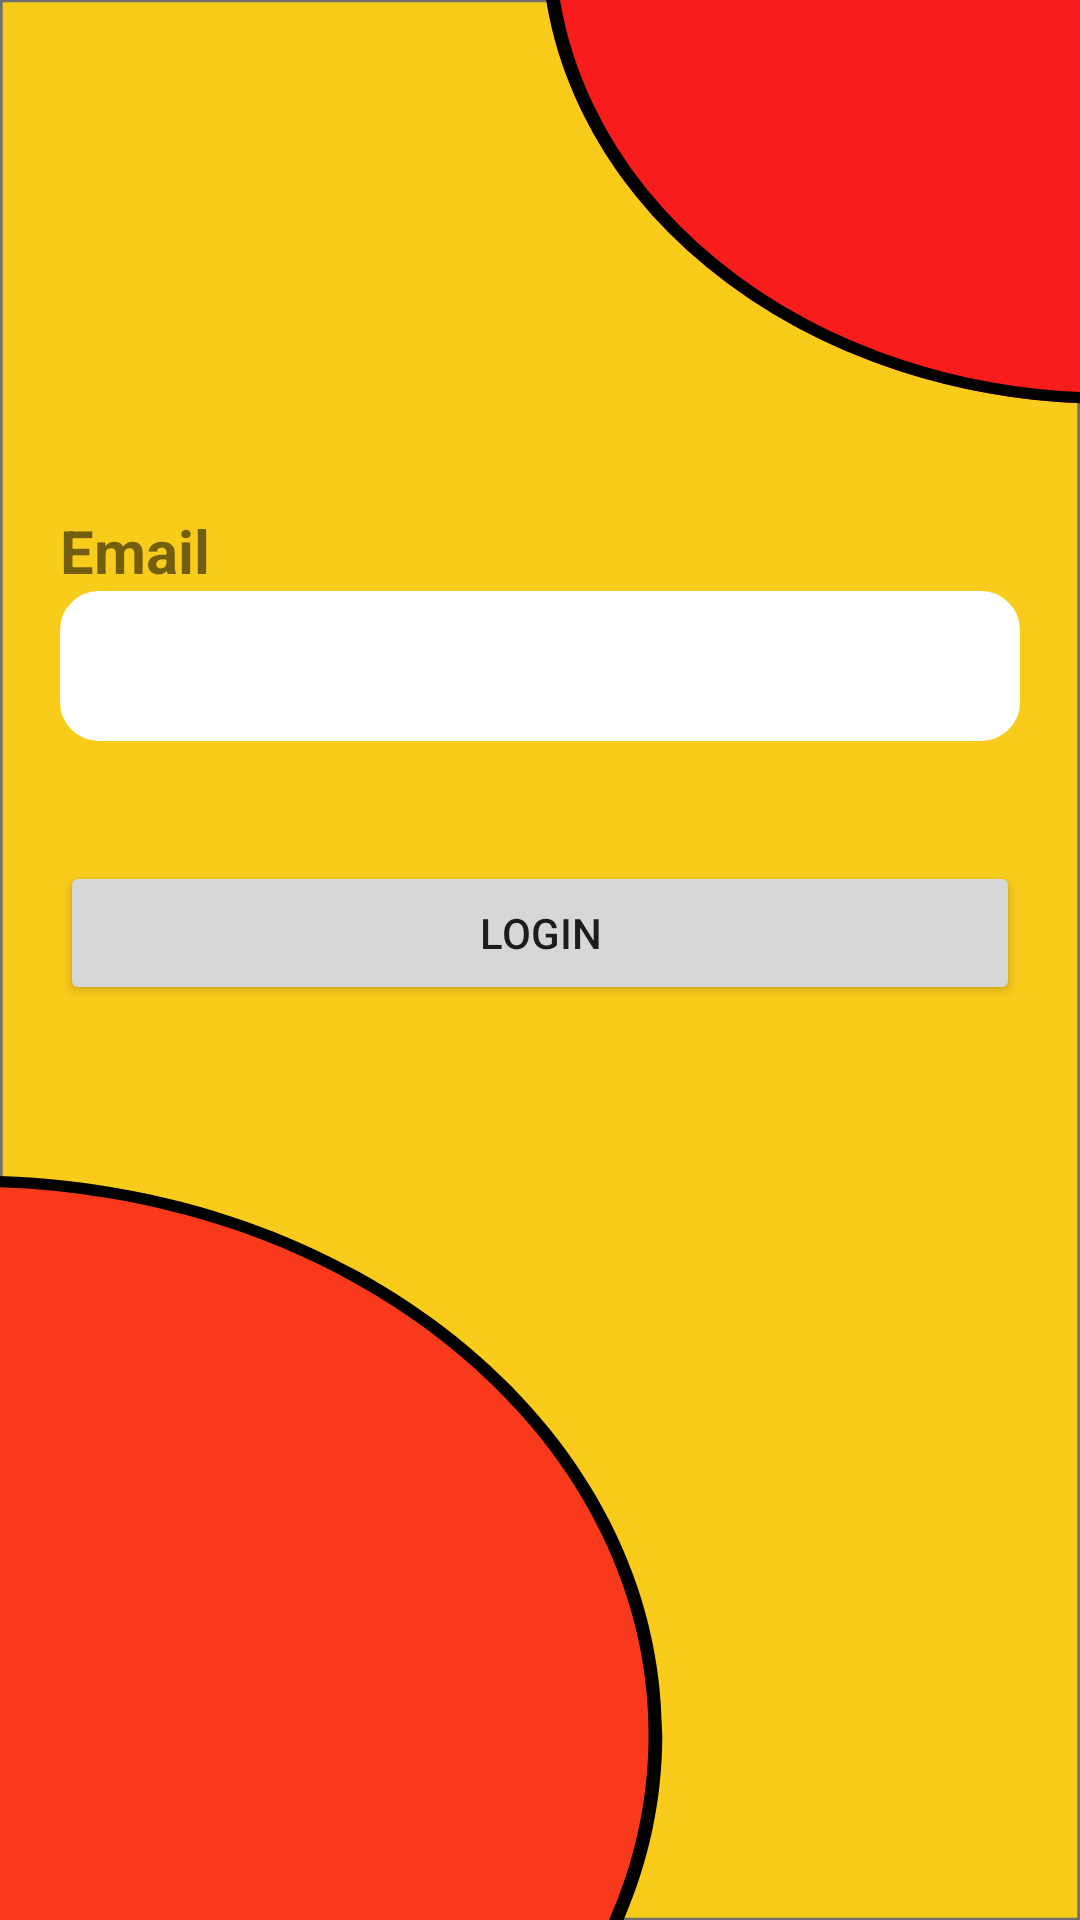

Here is an Android app screen rendered from its layout file. Give the layout XML and the strings, colors and styles it references.
<!-- AndroidManifest.xml: application theme Theme.CheesyBackend -->
<!-- res/layout/activity_login.xml -->
<?xml version="1.0" encoding="utf-8"?>
<LinearLayout xmlns:android="http://schemas.android.com/apk/res/android"
    xmlns:app="http://schemas.android.com/apk/res-auto"
    xmlns:tools="http://schemas.android.com/tools"
    android:layout_width="match_parent"
    android:layout_height="match_parent"
    tools:context=".Login"
    android:orientation="vertical"
    android:background="@drawable/pizzabackground"
    android:padding="20dp">

    <TextView
        android:layout_width="wrap_content"
        android:layout_height="wrap_content"
        android:text="Email"
        android:textStyle="bold"
        android:textSize="20sp"
        android:layout_marginTop="150dp"/>
    <EditText
        android:id="@+id/email"
        android:layout_width="match_parent"
        android:layout_height="50dp"
        android:background="@drawable/et_style"
        android:inputType="textEmailAddress"
        android:layout_gravity="center"/>
    <TextView
        android:id="@+id/viewpassword"
        android:layout_width="wrap_content"
        android:layout_height="wrap_content"
        android:layout_marginTop="20dp"
        android:textStyle="bold"
        android:textSize="20sp"
        android:text="Password"
        android:visibility="gone" />
    <EditText
        android:id="@+id/password"
        android:layout_width="match_parent"
        android:layout_height="50dp"
        android:background="@drawable/et_style"
        android:inputType="textPassword"
        android:visibility="gone"/>

    <Button
        android:id="@+id/login"
        android:layout_width="match_parent"
        android:layout_height="wrap_content"
        android:layout_marginTop="40dp"
        android:text="login"/>

</LinearLayout>
<!-- resources referenced by this layout -->
<resources>
  <!-- drawable et_style (drawable) -->
  <?xml version="1.0" encoding="utf-8"?>
  <shape xmlns:android="http://schemas.android.com/apk/res/android" android:shape="rectangle">
      <solid android:color="@color/white"/>
      <stroke
          android:width="2dp"
          android:color="@color/white" />
      <corners android:radius="12dp"/>
  </shape>
  <!-- drawable pizzabackground: vector/xml drawable (drawable, 4523 chars, omitted) -->
  <style name="Theme.CheesyBackend" parent="Theme.MaterialComponents.DayNight.DarkActionBar">
          
          <item name="colorPrimary">@color/primary_dark</item>
          <item name="colorPrimaryVariant">@color/primary</item>
          <item name="colorOnPrimary">@color/black</item>
          
          <item name="colorSecondary">@color/teal_200</item>
          <item name="colorSecondaryVariant">@color/teal_700</item>
          <item name="colorOnSecondary">@color/black</item>
          
          <item name="android:statusBarColor" tools:targetApi="l">?attr/colorPrimaryVariant</item>
  
          
      </style>
  <color name="white">#FFFFFFFF</color>
  <color name="primary_dark">#D32F2F</color>
  <color name="primary">#F44336</color>
  <color name="black">#FF000000</color>
  <color name="teal_200">#FF03DAC5</color>
  <color name="teal_700">#FF018786</color>
</resources>
